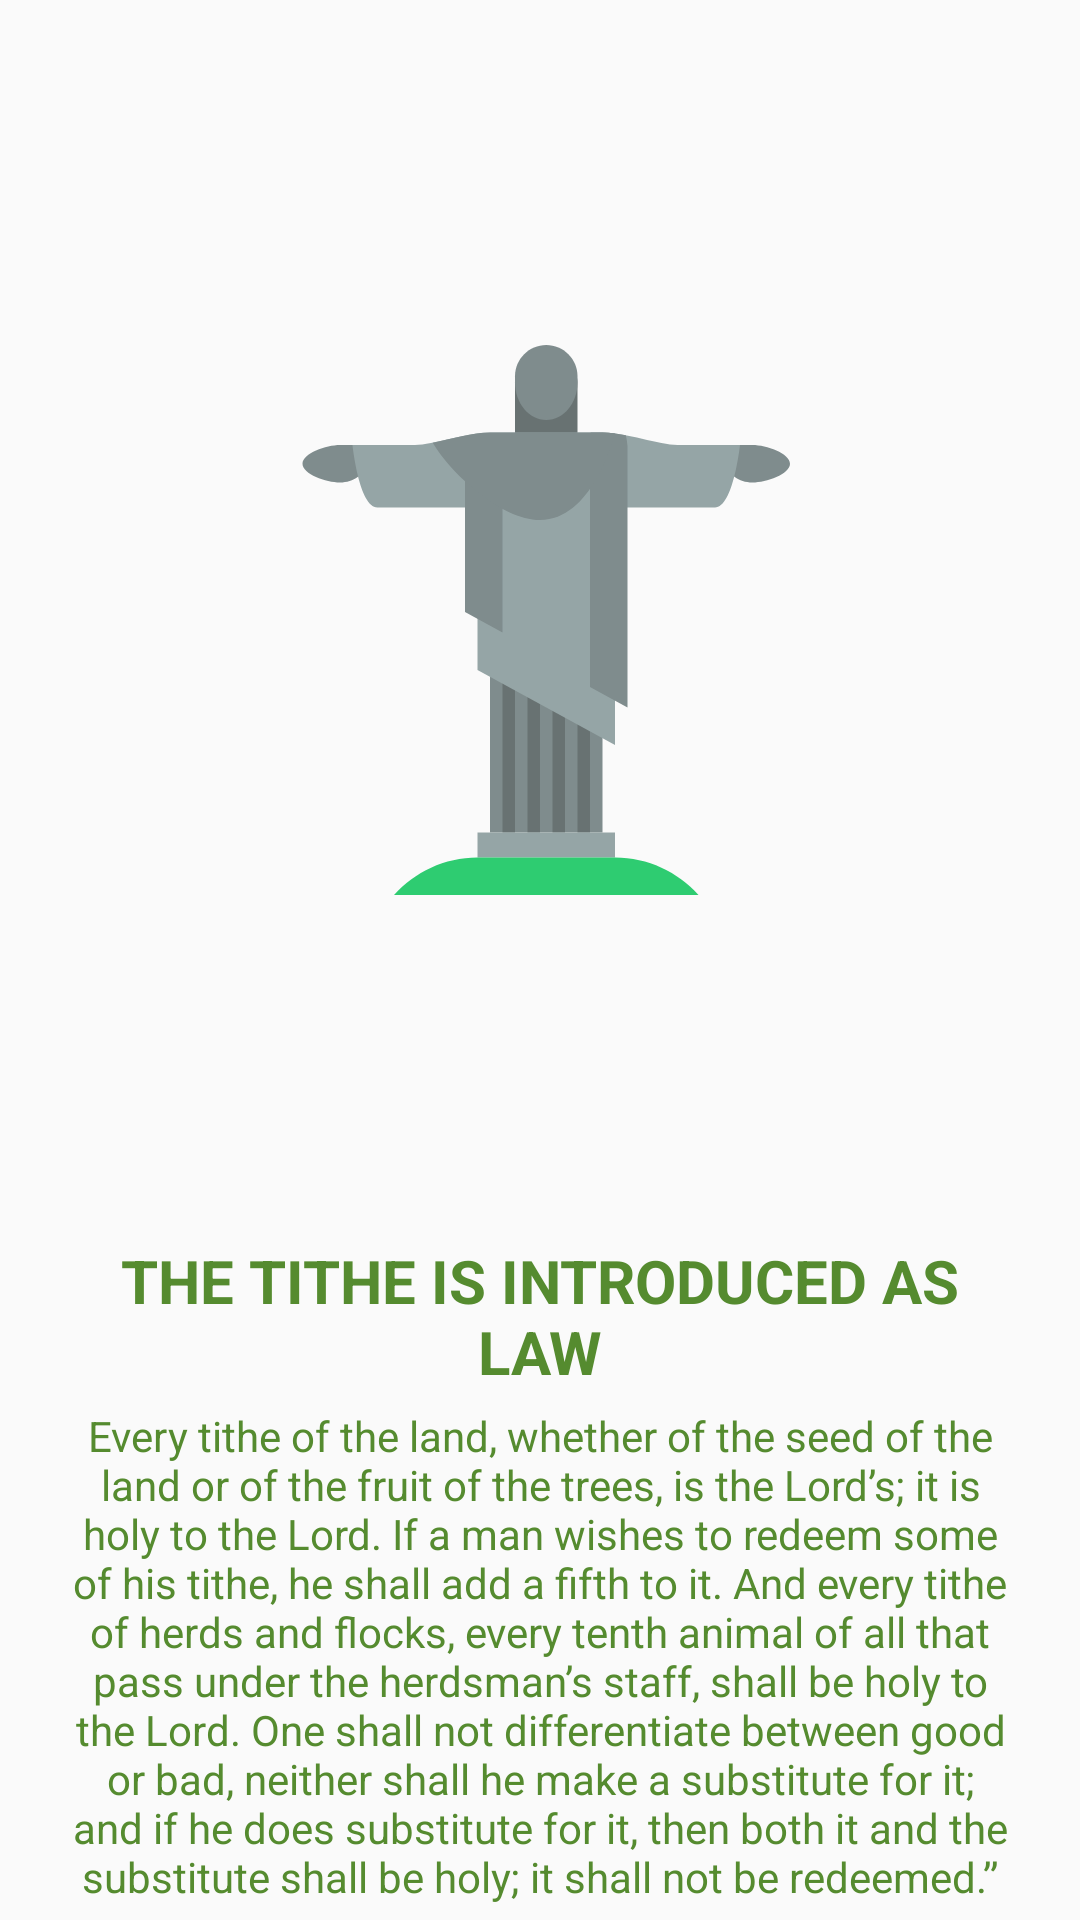

Produce the Android XML layout that renders to this screen, including the resource entries it uses.
<!-- AndroidManifest.xml: application theme AppTheme -->
<!-- res/layout/step_tree.xml -->
<?xml version="1.0" encoding="utf-8"?>
<RelativeLayout xmlns:android="http://schemas.android.com/apk/res/android"
    android:layout_width="match_parent"
    android:layout_height="match_parent">
    <LinearLayout
        android:id="@+id/welcomeInfo"
        android:layout_width="match_parent"
        android:layout_height="wrap_content"
        android:layout_alignParentBottom="true"
        android:gravity="center">
        <LinearLayout
            android:layout_width="wrap_content"
            android:layout_height="wrap_content"
            android:orientation="vertical"
            android:gravity="center_horizontal"
            android:paddingLeft="@dimen/space20"
            android:paddingRight="@dimen/space20">
            <TextView
                android:layout_width="wrap_content"
                android:layout_height="wrap_content"
                android:text="@string/tree_title"
                android:textStyle="bold"
                android:textSize="@dimen/txt20"
                android:textAllCaps="true"
                android:textColor="@color/colorPrimary"
                android:gravity="center_horizontal"
                android:layout_marginBottom="@dimen/space5"/>
            <TextView
                android:layout_width="wrap_content"
                android:layout_height="wrap_content"
                android:text="@string/tree_txt"
                android:textStyle="normal"
                android:textSize="@dimen/txt14"
                android:textColor="@color/colorPrimary"
                android:gravity="center_horizontal"
                android:layout_marginBottom="@dimen/space5"/>
        </LinearLayout>
    </LinearLayout>
    <LinearLayout
        android:layout_width="match_parent"
        android:layout_height="match_parent"
        android:layout_above="@id/welcomeInfo"
        android:gravity="center"
        android:padding="@dimen/space20">
        <ImageView
            android:layout_width="@dimen/space280"
            android:layout_height="@dimen/space280"
            android:scaleType="fitXY"
            android:src="@drawable/ic_status"/>

    </LinearLayout>
</RelativeLayout>
<!-- resources referenced by this layout -->
<resources>
  <color name="colorPrimary">#558B2F</color>
  <dimen name="space20">20dp</dimen>
  <dimen name="space280">200dp</dimen>
  <dimen name="space5">5dp</dimen>
  <dimen name="txt14">14sp</dimen>
  <dimen name="txt20">20sp</dimen>
  <!-- drawable ic_status: vector/xml drawable (drawable, 2823 chars, omitted) -->
  <string name="tree_title">THE TITHE IS INTRODUCED AS LAW</string>
  <string name="tree_txt">Every tithe of the land, whether of the seed of the land or of the fruit of the trees, is the Lord’s; it is holy to the Lord. If a man wishes to redeem some of his tithe, he shall add a fifth to it. And every tithe of herds and flocks, every tenth animal of all that pass under the herdsman’s staff, shall be holy to the Lord. One shall not differentiate between good or bad, neither shall he make a substitute for it; and if he does substitute for it, then both it and the substitute shall be holy; it shall not be redeemed.”</string>
  <style name="AppTheme" parent="Theme.AppCompat.Light.NoActionBar">
          
          <item name="colorPrimary">@color/colorPrimary</item>
          <item name="colorPrimaryDark">@color/colorPrimaryDark</item>
          <item name="colorAccent">@color/colorAccent</item>
      </style>
  <color name="colorPrimaryDark">#689F38</color>
  <color name="colorAccent">#33691E</color>
</resources>
